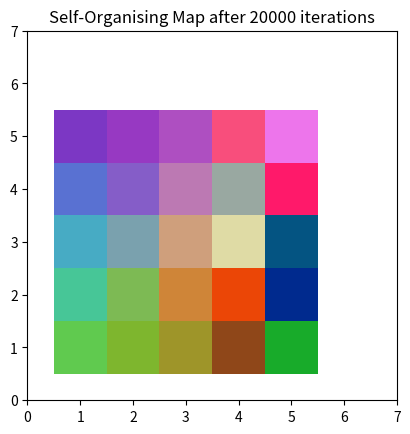

The script that saved this image:
import numpy as np,sys
from matplotlib import pyplot as plt
from matplotlib import patches as patches

np.random.seed(5678)

# 1. Declare data Set and hyper parameters
raw_data = np.random.randint(0, 255, (100, 3))
net = np.random.random((3,5,5))
n_iterations = 20000 
init_learning_rate = 0.003  

init_radius = max(net.shape[0], net.shape[1]) / 2
time_constant = n_iterations / np.log(init_radius)
raw_data = raw_data/raw_data.max()

# 2. Train n_iterations
for iter in range(n_iterations):
    
    rand_index = np.random.randint(0,len(raw_data))
    current_data = raw_data[rand_index,:]

    best_match_subtract = (net.T-current_data).T
    best_match = best_match_subtract ** 2 
    best_match_sum = best_match.sum(axis=0)
    bmu_idx = np.squeeze(np.asarray(np.where(best_match_sum == best_match_sum.min())))

    # print("Original Net :" ,net)
    # print("Original Data :" ,current_data)
    # print("Modifed Net :" ,best_match)
    # print("Total Sum: ", best_match_sum)
    # print("Print index : ", bmu_idx)

    # --------- ERRRO CATCHING --------
    # try:
    #      bmu_idx.shape[1]
    #      bmu_idx =np.array([bmu_idx[0,0],bmu_idx[1,0]]) 
    # except: 
    #      pass
    # --------- ERRRO CATCHING --------

    r = init_radius * np.exp(-iter / time_constant)
    l = init_learning_rate * np.exp(-iter / n_iterations)
    effect_matrix = np.zeros((net.shape[1],net.shape[2]))

    for x in range(net.shape[0]):
        for y in range(net.shape[1]):
            w_dist = np.sum((np.array([x, y]) - bmu_idx) ** 2)
            if w_dist <= r**2:
                effect_matrix[x,y] = np.exp(-w_dist / (2* (r**2)))

    net = net - (l * np.multiply(effect_matrix,best_match_subtract))








fig = plt.figure()
# setup axes
ax = fig.add_subplot(111, aspect='equal')
ax.set_xlim((0, net.shape[1]+2))
ax.set_ylim((0, net.shape[2]+2))
ax.set_title('Self-Organising Map after %d iterations' % n_iterations)

# plot the rectangles
net = (net - net.min()) / (net.max() - net.min())

for x in range(1,net.shape[1]+1):
    for y in range(1,net.shape[2]+1):
        ax.add_patch(patches.Rectangle((x-0.5, y-0.5), 1, 1, facecolor=net[:,x-1,y-1],edgecolor='none'))    
        plt.pause(0.1)
print(net)

plt.show()


# for x in range(1, net.shape[0] + 1):
#     for y in range(1, net.shape[1] + 1):
#         ax.add_patch(patches.Rectangle((x-0.5, y-0.5), 1, 1,
#                      facecolor=net[x-1,y-1,:],
#                      edgecolor='none'))
# plt.show()

# -- end code --